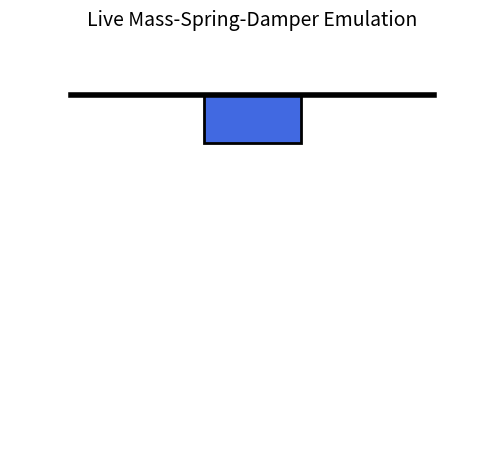
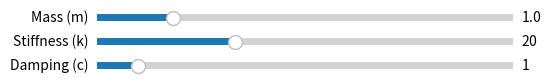
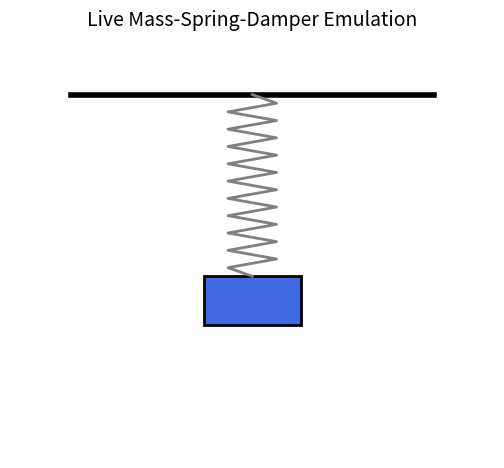

Write the Python code that produced these figures, in order.
import numpy as np
import matplotlib.pyplot as plt
from matplotlib.animation import FuncAnimation
from matplotlib.widgets import Slider, Button

def get_trajectory(m, k, c, y_init, v_init, t_max=10, dt=0.02):
    """Calculates the physics over a set time using Euler integration."""
    t = np.arange(0, t_max, dt)
    y = np.zeros_like(t)
    v = np.zeros_like(t)
    y[0] = y_init
    v[0] = v_init

    # Calculate motion: m*a = -k*y - c*v
    for i in range(1, len(t)):
        acc = -(k/m)*y[i-1] - (c/m)*v[i-1]
        v[i] = v[i-1] + acc * dt
        y[i] = y[i-1] + v[i] * dt

    return t, y

# Initial parameters
m_init, k_init, c_init = 1.0, 20.0, 1.0
# Start the mass pulled down by 1.5 meters
t_data, y_data = get_trajectory(m_init, k_init, c_init, y_init=-1.5, v_init=0.0)

fig, ax = plt.subplots(figsize=(8, 8))
plt.subplots_adjust(left=0.1, bottom=0.35)  # Make room for sliders at the bottom

# Set the visible bounds of the "room"
ax.set_xlim(-2, 2)
ax.set_ylim(-3, 0.5)
ax.set_aspect('equal')
ax.set_title("Live Mass-Spring-Damper Emulation", fontsize=14)
ax.axis('off')  # Hide standard graph axes for a clean look

# Draw the ceiling
ax.plot([-1.5, 1.5], [0, 0], color='black', lw=4)

# Create the visual elements (empty for now, updated in animation loop)
spring_line, = ax.plot([], [], color='gray', lw=2)
mass_box = plt.Rectangle((-0.4, -0.4), 0.8, 0.4, color='royalblue', ec='black', lw=2)
ax.add_patch(mass_box)

def get_spring_coords(y_mass, width=0.4, num_coils=10):
    """Generates x, y coordinates for a zig-zag spring that stretches."""
    y_points = np.linspace(0, y_mass, num_coils * 2 + 2)
    x_points = np.zeros_like(y_points)

    # Create alternating zig-zag pattern
    for i in range(1, len(x_points) - 1):
        if i % 2 == 0:
            x_points[i] = -width / 2
        else:
            x_points[i] = width / 2

    return x_points, y_points

def update(frame):
    # Loop the animation data seamlessly
    idx = frame % len(t_data)
    current_y = y_data[idx]

    # Update mass position (offset by the box's height so it hangs from the top)
    mass_box.set_xy((-0.4, current_y - 0.4))

    # Update spring stretch
    xs, ys = get_spring_coords(current_y)
    spring_line.set_data(xs, ys)

    return spring_line, mass_box

axcolor = 'lightgray'
# [left, bottom, width, height]
ax_m = plt.axes([0.15, 0.20, 0.65, 0.03], facecolor=axcolor)
ax_k = plt.axes([0.15, 0.15, 0.65, 0.03], facecolor=axcolor)
ax_c = plt.axes([0.15, 0.10, 0.65, 0.03], facecolor=axcolor)

s_m = Slider(ax_m, 'Mass (m)', 0.1, 5.0, valinit=m_init)
s_k = Slider(ax_k, 'Stiffness (k)', 5.0, 50.0, valinit=k_init)
s_c = Slider(ax_c, 'Damping (c)', 0.0, 10.0, valinit=c_init)

def on_slider_update(val):
    global t_data, y_data
    # Recalculate the entire physics trajectory with the new slider values
    # We reset the initial position to -1.5 so you can see the new drop response
    t_data, y_data = get_trajectory(s_m.val, s_k.val, s_c.val, y_init=-1.5, v_init=0.0)

# Connect sliders to the update function
s_m.on_changed(on_slider_update)
s_k.on_changed(on_slider_update)
s_c.on_changed(on_slider_update)

resetax = plt.axes([0.85, 0.10, 0.1, 0.13])
button = Button(resetax, 'Drop\nMass', color='lightblue', hovercolor='skyblue')

def drop_mass(event):
    # Triggers a recalculation from a stretched state to restart the animation
    on_slider_update(None)

button.on_clicked(drop_mass)

# Start the animation engine (interval is in milliseconds per frame)
ani = FuncAnimation(fig, update, frames=len(t_data), interval=20, blit=True)

plt.show()
